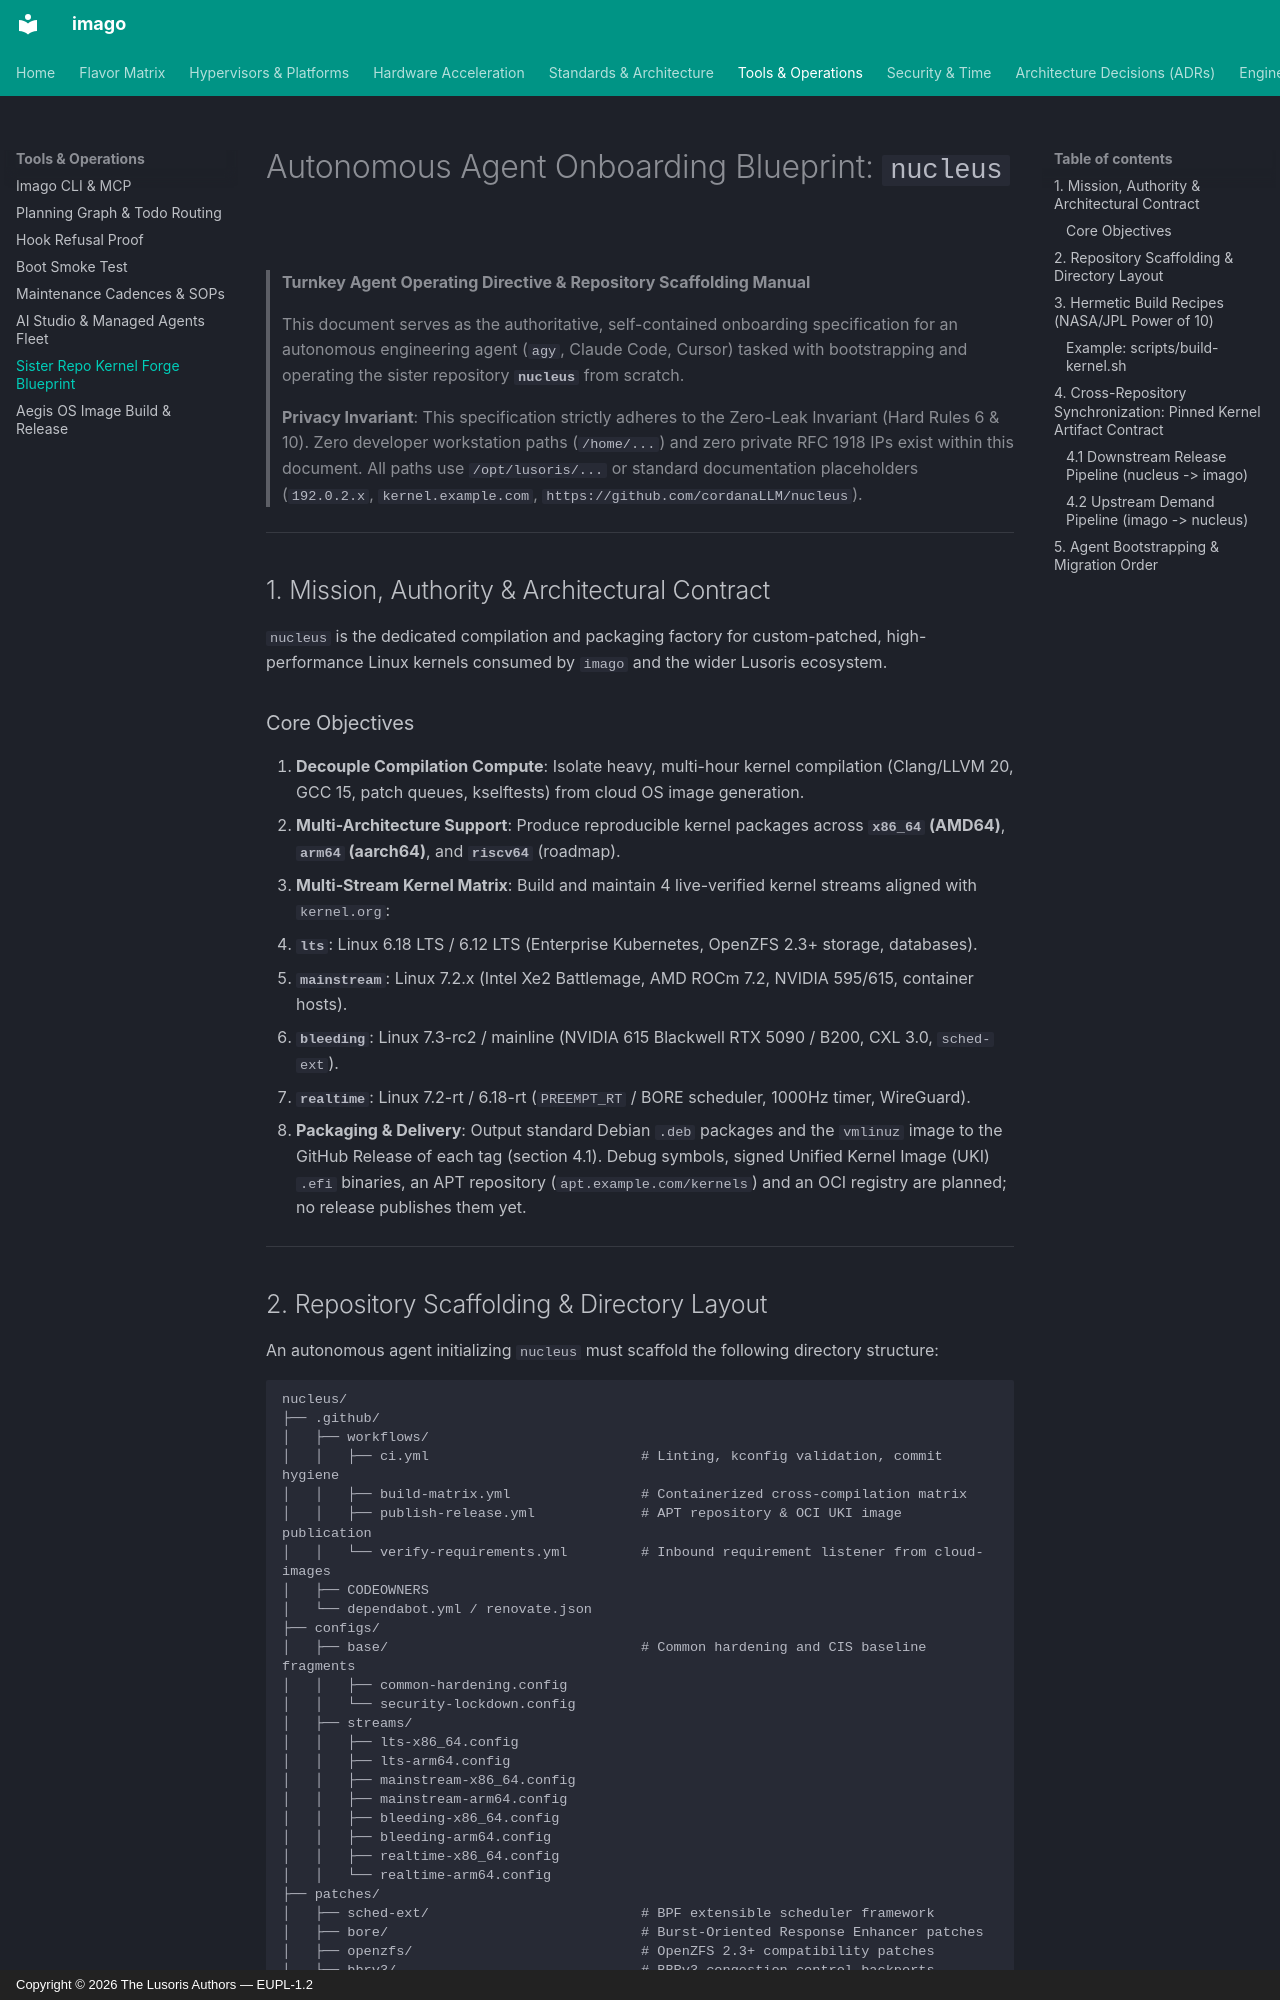

repository: cordanaLLM/imago · page: operations/sister-repo-kernel-forge-blueprint/index.html · generator: mkdocs · copyright: Copyright © 2026 The Lusoris Authors — EUPL-1.2

# Autonomous Agent Onboarding Blueprint: `nucleus`

> **Turnkey Agent Operating Directive & Repository Scaffolding Manual**
>
> This document serves as the authoritative, self-contained onboarding specification for an autonomous engineering agent (`agy`, Claude Code, Cursor) tasked with bootstrapping and operating the sister repository **`nucleus`** from scratch.
>
> **Privacy Invariant**: This specification strictly adheres to the Zero-Leak Invariant (Hard Rules 6 & 10). Zero developer workstation paths (`/home/...`) and zero private RFC 1918 IPs exist within this document. All paths use `/opt/lusoris/...` or standard documentation placeholders (`192.0.2.x`, `kernel.example.com`, `https://github.com/cordanaLLM/nucleus`).

---

## 1. Mission, Authority & Architectural Contract

`nucleus` is the dedicated compilation and packaging factory for custom-patched, high-performance Linux kernels consumed by `imago` and the wider Lusoris ecosystem.

### Core Objectives

1. **Decouple Compilation Compute**: Isolate heavy, multi-hour kernel compilation (Clang/LLVM 20, GCC 15, patch queues, kselftests) from cloud OS image generation.
2. **Multi-Architecture Support**: Produce reproducible kernel packages across **`x86_64` (AMD64)**, **`arm64` (aarch64)**, and **`riscv64`** (roadmap).
3. **Multi-Stream Kernel Matrix**: Build and maintain 4 live-verified kernel streams aligned with `kernel.org`:
   - **`lts`**: Linux 6.18 LTS / 6.12 LTS (Enterprise Kubernetes, OpenZFS 2.3+ storage, databases).
   - **`mainstream`**: Linux 7.2.x (Intel Xe2 Battlemage, AMD ROCm 7.2, NVIDIA 595/615, container hosts).
   - **`bleeding`**: Linux 7.3-rc2 / mainline (NVIDIA 615 Blackwell RTX 5090 / B200, CXL 3.0, `sched-ext`).
   - **`realtime`**: Linux 7.2-rt / 6.18-rt (`PREEMPT_RT` / BORE scheduler, 1000Hz timer, WireGuard).
4. **Packaging & Delivery**: Output standard Debian `.deb` packages and the `vmlinuz` image to the GitHub Release of each tag (section 4.1). Debug symbols, signed Unified Kernel Image (UKI) `.efi` binaries, an APT repository (`apt.example.com/kernels`) and an OCI registry are planned; no release publishes them yet.

---
